Run: headless pygame with SDL's dummy video driver; simulated clock (each Clock.tick advances the game by its frame time, no real sleeping); random seed 0; keys injected as events and as key.get_pressed() state; no mouse input.
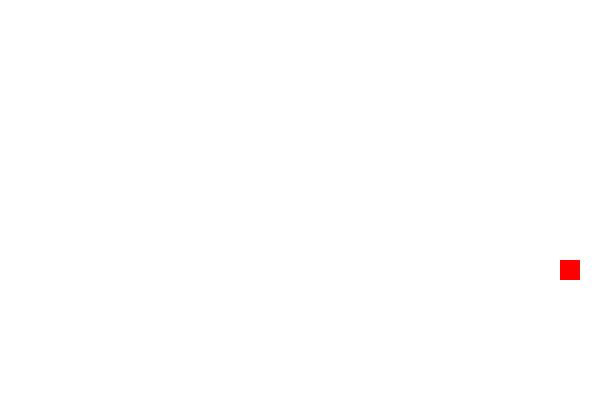
Frame 1 of 1 · flips 1–60 · no input (game ended)

The pygame program that drew these frames:

import pygame
import random

# Настройки игры
WIDTH, HEIGHT = 600, 400
CELL_SIZE = 20
WHITE, GREEN, RED, BLUE = (255, 255, 255), (0, 255,
                                            0), (255, 0, 0), (0, 0, 255)

pygame.init()
screen = pygame.display.set_mode((WIDTH, HEIGHT))
pygame.display.set_caption("Змейка - Собери 10 артефактов")
clock = pygame.time.Clock()

# Начальные параметры змейки
snake_pos = [[100, 50]]
snake_direction = "RIGHT"
artifact_count = 0

# Создание артефакта в случайной позиции


def place_artifact():
    return [random.randrange(1, WIDTH // CELL_SIZE) * CELL_SIZE,
            random.randrange(1, HEIGHT // CELL_SIZE) * CELL_SIZE]


artifact_pos = place_artifact()

# Основной цикл игры
game_over = False
while not game_over:
    for event in pygame.event.get():
        if event.type == pygame.QUIT:
            game_over = True
        elif event.type == pygame.KEYDOWN:
            if event.key == pygame.K_UP and snake_direction != "DOWN":
                snake_direction = "UP"
            elif event.key == pygame.K_DOWN and snake_direction != "UP":
                snake_direction = "DOWN"
            elif event.key == pygame.K_LEFT and snake_direction != "RIGHT":
                snake_direction = "LEFT"
            elif event.key == pygame.K_RIGHT and snake_direction != "LEFT":
                snake_direction = "RIGHT"

    # Движение змейки
    if snake_direction == "UP":
        new_head = [snake_pos[0][0], snake_pos[0][1] - CELL_SIZE]
    elif snake_direction == "DOWN":
        new_head = [snake_pos[0][0], snake_pos[0][1] + CELL_SIZE]
    elif snake_direction == "LEFT":
        new_head = [snake_pos[0][0] - CELL_SIZE, snake_pos[0][1]]
    elif snake_direction == "RIGHT":
        new_head = [snake_pos[0][0] + CELL_SIZE, snake_pos[0][1]]

    # Добавляем новую голову и проверяем, подобрали ли артефакт
    snake_pos.insert(0, new_head)
    if abs(snake_pos[0][0] - artifact_pos[0]) < CELL_SIZE and abs(snake_pos[0][1] - artifact_pos[1]) < CELL_SIZE:
        artifact_count += 1
        artifact_pos = place_artifact()
    else:
        snake_pos.pop()  # Убираем хвост, если не съели артефакт

    # Проверка на победу
    if artifact_count == 10:
        print("Поздравляем, вы собрали все артефакты!")
        game_over = True

    # Проверка столкновений со стенами и собой
    if (snake_pos[0][0] < 0 or snake_pos[0][0] >= WIDTH or
        snake_pos[0][1] < 0 or snake_pos[0][1] >= HEIGHT or
            snake_pos[0] in snake_pos[1:]):
        print("Игра окончена!")
        game_over = True

    # Отображение игры
    screen.fill(WHITE)
    for segment in snake_pos:
        pygame.draw.rect(screen, GREEN, pygame.Rect(
            segment[0], segment[1], CELL_SIZE, CELL_SIZE))
    pygame.draw.rect(screen, RED, pygame.Rect(
        artifact_pos[0], artifact_pos[1], CELL_SIZE, CELL_SIZE))

    pygame.display.flip()
    clock.tick(10)

pygame.quit()
